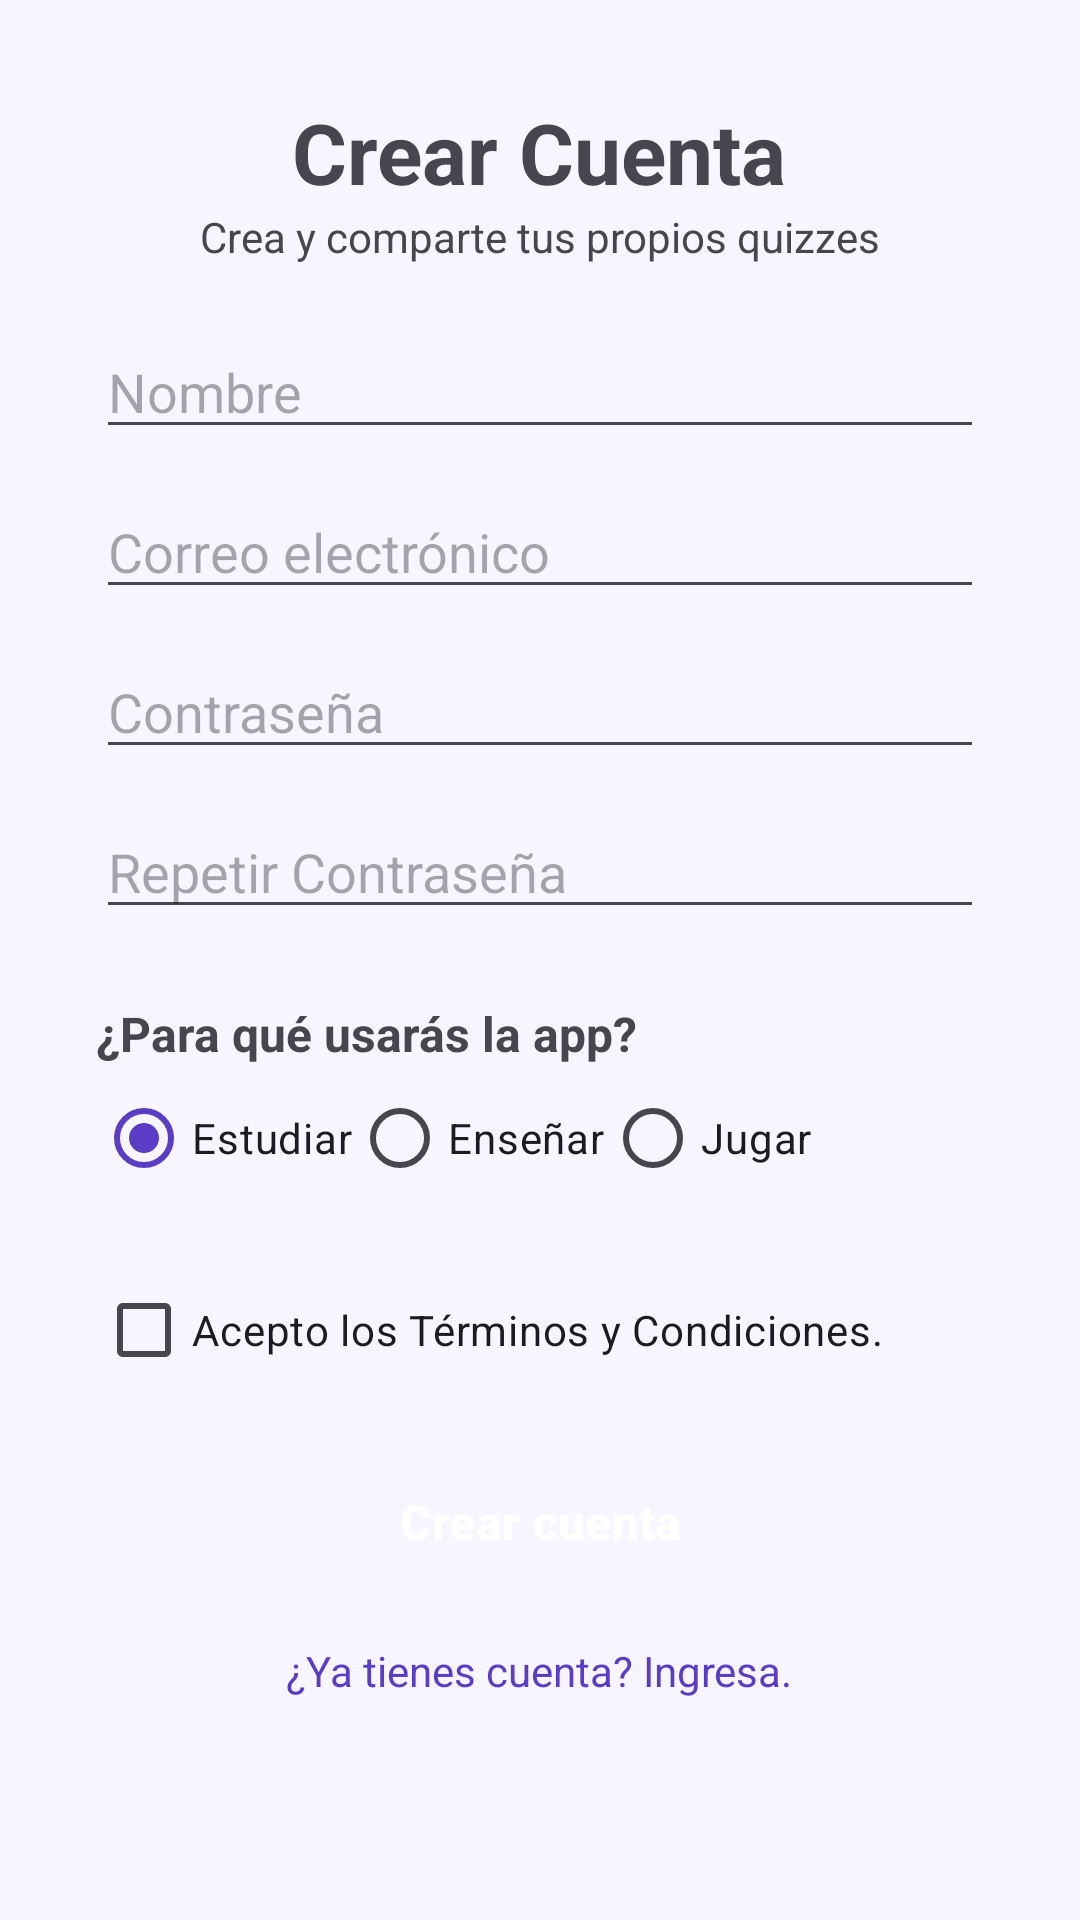

Write the Android layout XML for this screen, with the resource values it uses.
<!-- AndroidManifest.xml: application theme Theme.GeneradorQuiz -->
<!-- res/layout/activity_registro.xml -->
<?xml version="1.0" encoding="utf-8"?>
<ScrollView xmlns:android="http://schemas.android.com/apk/res/android"
    xmlns:tools="http://schemas.android.com/tools"
    android:id="@+id/main"
    android:layout_width="match_parent"
    android:layout_height="match_parent"
    android:fillViewport="true"
    tools:context=".RegistroActivity">

    <LinearLayout
        android:layout_width="match_parent"
        android:layout_height="wrap_content"
        android:orientation="vertical"
        android:padding="32dp">

        <TextView
            android:id="@+id/txtTituloRegistro"
            android:layout_width="wrap_content"
            android:layout_height="wrap_content"
            android:layout_gravity="center_horizontal"
            android:text="@string/txtTituloRegistro"
            android:textSize="28sp"
            android:textStyle="bold" />

        <TextView
            android:id="@+id/txtSubRegistro"
            android:layout_width="wrap_content"
            android:layout_height="wrap_content"
            android:layout_gravity="center_horizontal"
            android:layout_marginBottom="8dp"
            android:text="@string/txtSubRegistro"
            android:textSize="14sp" />

        <EditText
            android:id="@+id/edtNombreRegistro"
            android:layout_width="match_parent"
            android:layout_height="wrap_content"
            android:layout_marginTop="12dp"
            android:hint="@string/edtNombreRegistro"
            android:inputType="textPersonName" />

        <EditText
            android:id="@+id/edtCorreoRegistro"
            android:layout_width="match_parent"
            android:layout_height="wrap_content"
            android:layout_marginTop="12dp"
            android:hint="@string/edtCorreoRegistro"
            android:inputType="textEmailAddress" />

        <EditText
            android:id="@+id/edtContrasenaRegistro"
            android:layout_width="match_parent"
            android:layout_height="wrap_content"
            android:layout_marginTop="12dp"
            android:hint="@string/edtContrasenaRegistro"
            android:inputType="textPassword" />

        <EditText
            android:id="@+id/edtRepetirContrasenaRegistro"
            android:layout_width="match_parent"
            android:layout_height="wrap_content"
            android:layout_marginTop="12dp"
            android:hint="@string/edtRepetirContrasenaRegistro"
            android:inputType="textPassword" />

        <TextView
            android:id="@+id/txtPreguntaRegistro"
            android:layout_width="wrap_content"
            android:layout_height="wrap_content"
            android:layout_marginTop="24dp"
            android:text="@string/txtPreguntaRegistro"
            android:textSize="16sp"
            android:textStyle="bold" />

        <RadioGroup
            android:id="@+id/rgUsoRegistro"
            android:layout_width="match_parent"
            android:layout_height="wrap_content"
            android:orientation="horizontal">

            <RadioButton
                android:id="@+id/rbEstudiar"
                android:layout_width="wrap_content"
                android:layout_height="wrap_content"
                android:checked="true"
                android:text="@string/rbEstudiar" />

            <RadioButton
                android:id="@+id/rbEnsenar"
                android:layout_width="wrap_content"
                android:layout_height="wrap_content"
                android:text="@string/rbEnsenar" />

            <RadioButton
                android:id="@+id/rbJugar"
                android:layout_width="wrap_content"
                android:layout_height="wrap_content"
                android:text="@string/rbJugar" />

        </RadioGroup>

        <CheckBox
            android:id="@+id/chkTerminosRegistro"
            android:layout_width="wrap_content"
            android:layout_height="wrap_content"
            android:layout_marginTop="16dp"
            android:text="@string/chkTerminosRegistro" />

        <Button
            android:id="@+id/btnCrearCuentaRegistro"
            style="@style/BotonPrincipal"
            android:layout_width="match_parent"
            android:layout_height="wrap_content"
            android:layout_marginTop="16dp"
            android:text="@string/btnCrearCuentaRegistro" />

        <TextView
            android:id="@+id/txtVolverLoginRegistro"
            android:layout_width="wrap_content"
            android:layout_height="wrap_content"
            android:layout_gravity="center_horizontal"
            android:layout_marginTop="16dp"
            android:text="@string/txtVolverLoginRegistro"
            android:textColor="@color/primario" />

    </LinearLayout>

</ScrollView>
<!-- resources referenced by this layout -->
<resources>
  <color name="primario">#5B3CC4</color>
  <string name="btnCrearCuentaRegistro">Crear cuenta</string>
  <string name="chkTerminosRegistro">Acepto los Términos y Condiciones.</string>
  <string name="edtContrasenaRegistro">Contraseña</string>
  <string name="edtCorreoRegistro">Correo electrónico</string>
  <string name="edtNombreRegistro">Nombre</string>
  <string name="edtRepetirContrasenaRegistro">Repetir Contraseña</string>
  <string name="rbEnsenar">Enseñar</string>
  <string name="rbEstudiar">Estudiar</string>
  <string name="rbJugar">Jugar</string>
  <string name="txtPreguntaRegistro">¿Para qué usarás la app?</string>
  <string name="txtSubRegistro">Crea y comparte tus propios quizzes</string>
  <string name="txtTituloRegistro">Crear Cuenta</string>
  <string name="txtVolverLoginRegistro">¿Ya tienes cuenta? Ingresa.</string>
  <style name="BotonPrincipal" parent="Widget.Material3.Button">
          <item name="cornerRadius">16dp</item>
          <item name="backgroundTint">@color/primario</item>
          <item name="android:textColor">@color/textoSobrePrimario</item>
          <item name="android:textSize">16sp</item>
          <item name="android:textStyle">bold</item>
          <item name="android:textAllCaps">false</item>
      </style>
  <style name="Theme.GeneradorQuiz" parent="Base.Theme.GeneradorQuiz" />
  <color name="textoSobrePrimario">#FFFFFF</color>
  <style name="Base.Theme.GeneradorQuiz" parent="Theme.Material3.DayNight.NoActionBar">
          <item name="colorPrimary">@color/primario</item>
          <item name="colorOnPrimary">@color/textoSobrePrimario</item>
          <item name="colorSecondary">@color/secundario</item>
          <item name="android:colorBackground">@color/fondo</item>
          
          <item name="materialButtonStyle">@style/BotonPrincipal</item>
      </style>
  <color name="secundario">#FFB020</color>
  <color name="fondo">#F7F5FF</color>
</resources>
